Image classification data set "PEKALONGAN" (kaburov38/batik_pekalongan on GitHub). Class labels (4): Jlamprang, Liong, Terang Bulan, Tujuh Rupa.

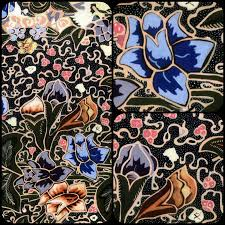
Label: Tujuh Rupa

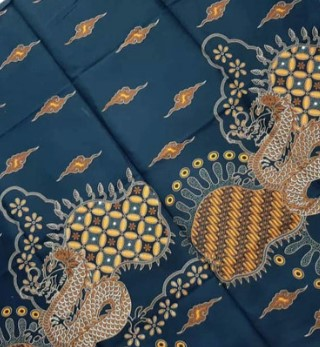
Label: Liong

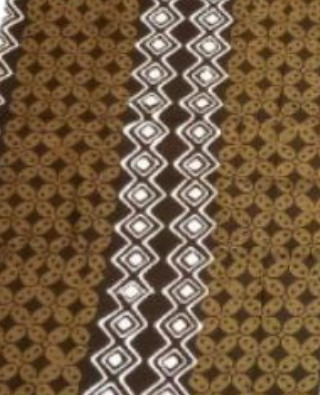
Label: Jlamprang

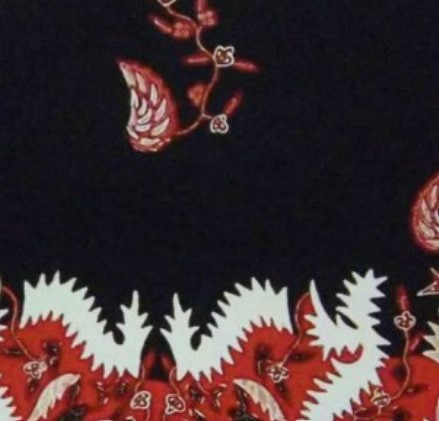
Label: Terang Bulan

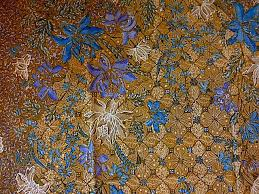
Label: Tujuh Rupa

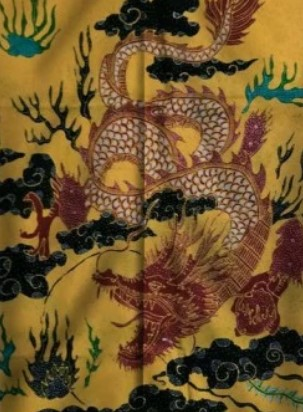
Label: Liong
